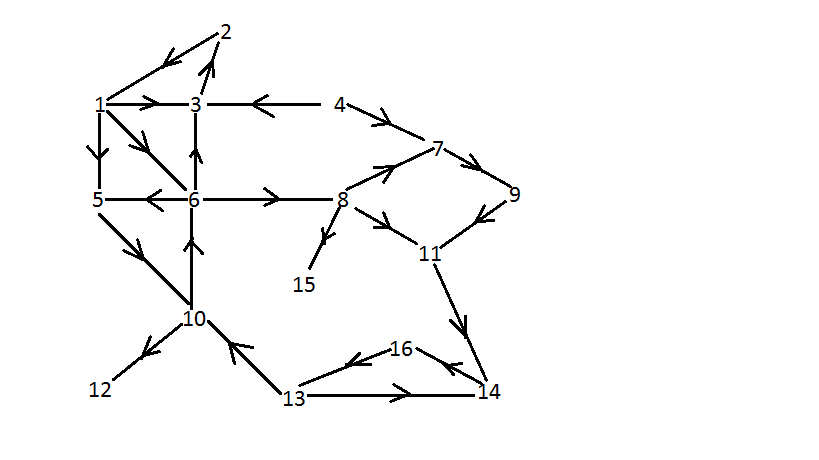

The table this chart was drawn from, first rows:
#, , , , , , , , , , , , , , , 
1, 2, 3, 4, 5, 6, 7, 8, 9, 10, 11, 12, 13, 14, 15, 16
1, 3, , , , , , , , , , , , , , 
1, 6, , , , , , , , , , , , , , 
1, 5, , , , , , , , , , , , , , 
2, 1, , , , , , , , , , , , , , 
3, 2, , , , , , , , , , , , , , 
4, 3, , , , , , , , , , , , , , 
4, 7, , , , , , , , , , , , , , 
5, 10, , , , , , , , , , , , , , 
6, 3, , , , , , , , , , , , , , 
6, 5, , , , , , , , , , , , , , 
6, 8, , , , , , , , , , , , , , 
7, 9, , , , , , , , , , , , , , 
8, 7, , , , , , , , , , , , , , 
8, 11, , , , , , , , , , , , , , 
8, 15, , , , , , , , , , , , , , 
9, 11, , , , , , , , , , , , , , 
10, 6, , , , , , , , , , , , , , 
10, 12, , , , , , , , , , , , , , 
11, 14, , , , , , , , , , , , , , 
13, 10, , , , , , , , , , , , , , 
13, 14, , , , , , , , , , , , , , 
14, 16, , , , , , , , , , , , , , 
16, 13, , , , , , , , , , , , , , 
!, , , , , , , , , , , , , , , 
